Photos from the image-classification dataset "data" in the GitHub repository sujankunku/AI_INTERNSHIP_VIT_2023. Its 2 classes are: crack, non-crack.

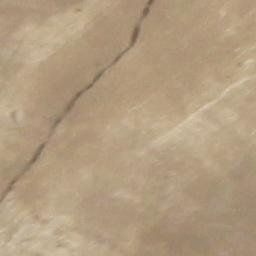
Label: crack

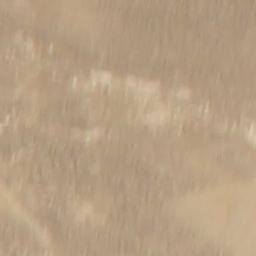
Label: non-crack

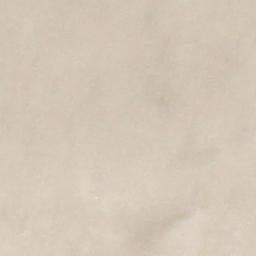
Label: non-crack

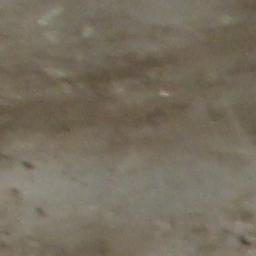
Label: non-crack

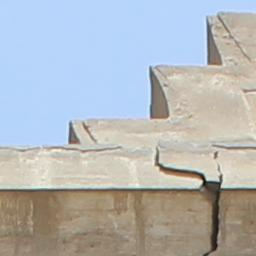
Label: crack

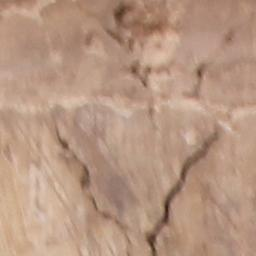
Label: crack
